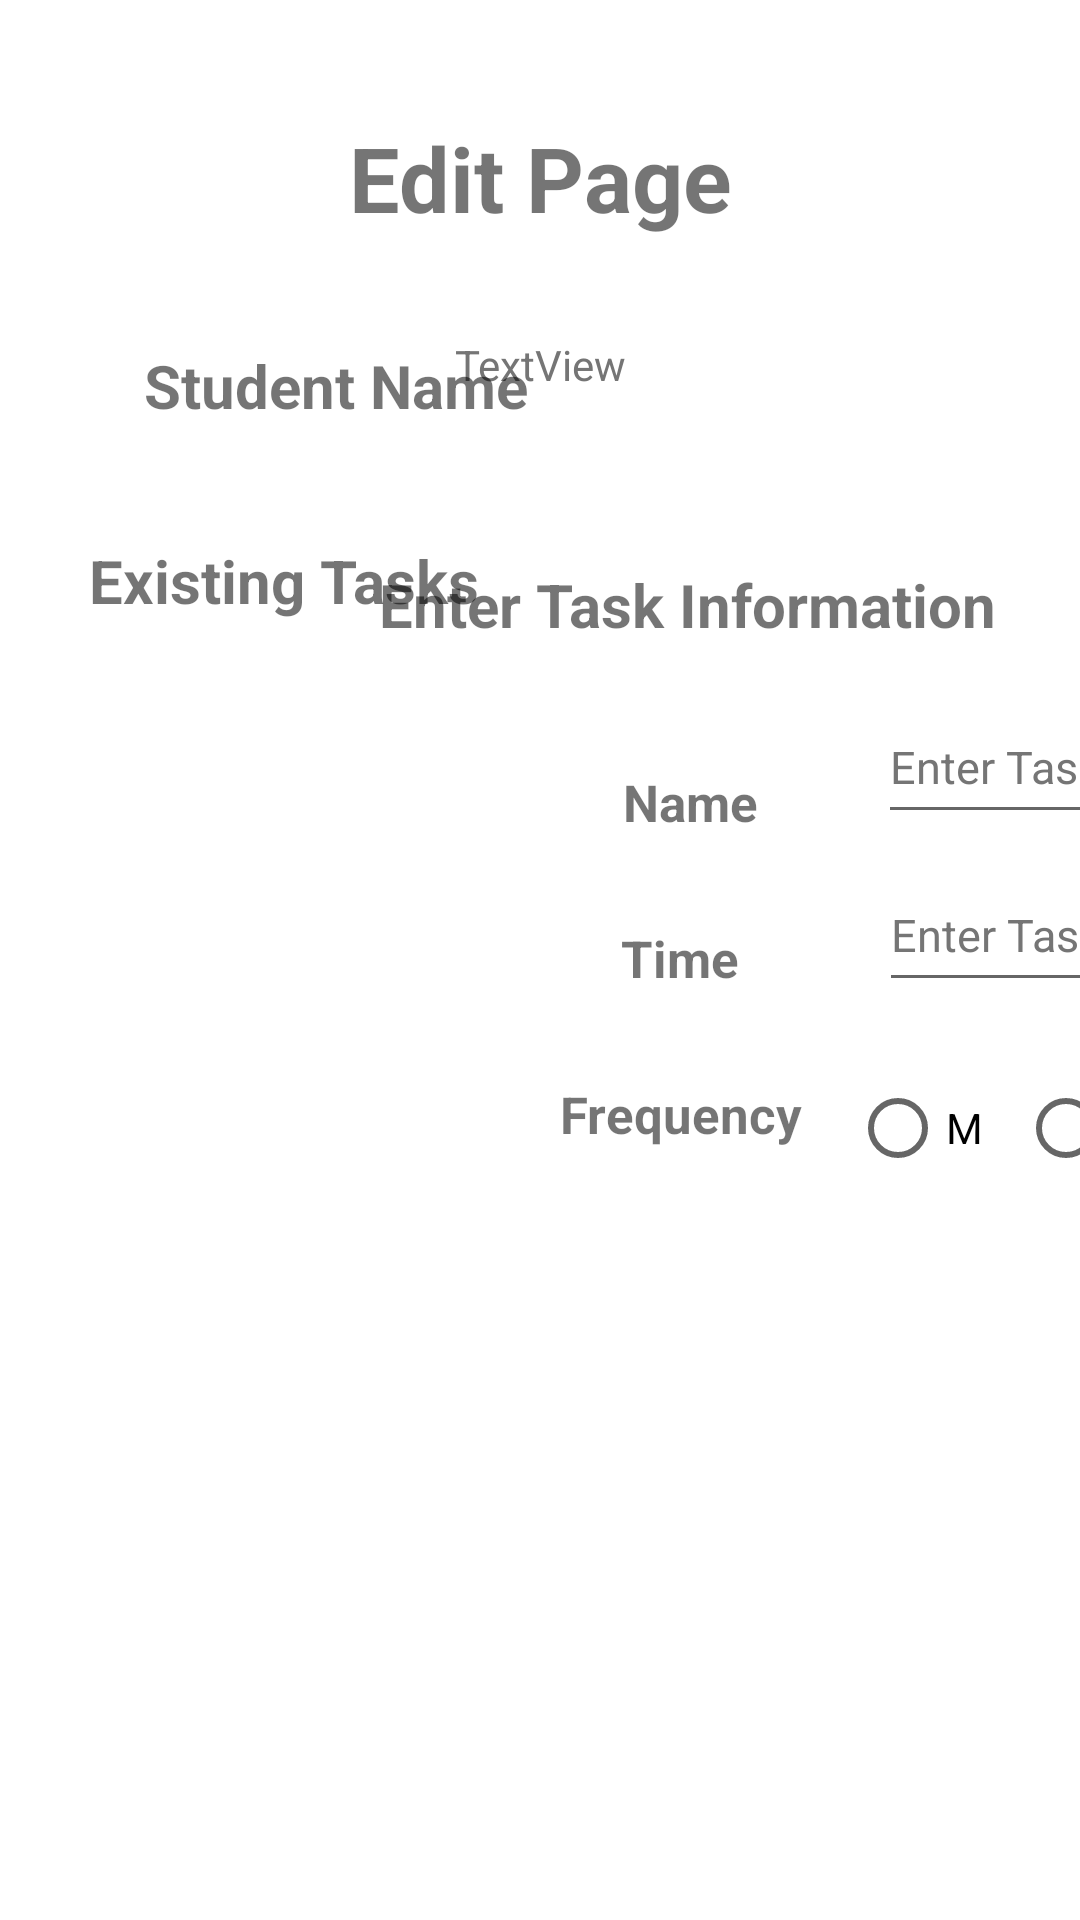

Reconstruct the res/layout file that produces this screen, plus the resources it refers to.
<!-- AndroidManifest.xml: application theme Theme.ClassroomOrganizerJava -->
<!-- res/layout/activity_add_student.xml -->
<?xml version="1.0" encoding="utf-8"?>
<androidx.constraintlayout.widget.ConstraintLayout xmlns:android="http://schemas.android.com/apk/res/android"
    xmlns:app="http://schemas.android.com/apk/res-auto"
    xmlns:tools="http://schemas.android.com/tools"
    android:layout_width="match_parent"
    android:layout_height="match_parent"
    tools:context=".AddStudentActivity">

    <TextView
        android:id="@+id/add_student_textview"
        android:layout_width="wrap_content"
        android:layout_height="wrap_content"
        android:layout_marginTop="112dp"
        android:text="TextView"
        android:textColor="#757575"
        app:layout_constraintEnd_toEndOf="parent"
        app:layout_constraintStart_toStartOf="parent"
        app:layout_constraintTop_toTopOf="parent"
        tools:ignore="TextContrastCheck" />

    <TextView
        android:id="@+id/edit_page_text"
        android:layout_width="wrap_content"
        android:layout_height="wrap_content"
        android:layout_marginTop="39dp"
        android:text="@string/EditPage"
        android:textSize="30sp"
        android:textStyle="bold"
        app:layout_constraintEnd_toEndOf="parent"
        app:layout_constraintStart_toStartOf="parent"
        app:layout_constraintTop_toTopOf="parent" />

    <TextView
        android:id="@+id/student_name_text"
        android:layout_width="wrap_content"
        android:layout_height="wrap_content"
        android:layout_marginStart="48dp"
        android:layout_marginTop="115dp"
        android:text="@string/StudentName"
        android:textSize="20sp"
        android:textStyle="bold"
        app:layout_constraintStart_toStartOf="parent"
        app:layout_constraintTop_toTopOf="parent" />

    <TextView
        android:id="@+id/existing_tasks_text"
        android:layout_width="162dp"
        android:layout_height="36dp"
        android:layout_marginTop="180dp"
        android:text="@string/ExistingTasks"
        android:textSize="20sp"
        android:textStyle="bold"
        app:layout_constraintEnd_toEndOf="parent"
        app:layout_constraintHorizontal_bias="0.15"
        app:layout_constraintStart_toStartOf="parent"
        app:layout_constraintTop_toTopOf="parent" />

    <TextView
        android:id="@+id/enter_task_info_text"
        android:layout_width="wrap_content"
        android:layout_height="wrap_content"
        android:layout_marginTop="188dp"
        android:text="@string/EnterTaskInfo"
        android:textSize="20sp"
        android:textStyle="bold"
        app:layout_constraintEnd_toEndOf="parent"
        app:layout_constraintHorizontal_bias="0.818"
        app:layout_constraintStart_toStartOf="parent"
        app:layout_constraintTop_toTopOf="parent" />

    <TextView
        android:id="@+id/task_name_text"
        android:layout_width="wrap_content"
        android:layout_height="wrap_content"
        android:layout_marginTop="256dp"
        android:text="@string/TaskName"
        android:textSize="17sp"
        android:textStyle="bold"
        app:layout_constraintEnd_toEndOf="parent"
        app:layout_constraintHorizontal_bias="0.659"
        app:layout_constraintStart_toStartOf="parent"
        app:layout_constraintTop_toTopOf="parent" />

    <TextView
        android:id="@+id/task_time_text"
        android:layout_width="46dp"
        android:layout_height="22dp"
        android:layout_marginTop="308dp"
        android:text="@string/TaskTime"
        android:textSize="17sp"
        android:textStyle="bold"
        app:layout_constraintEnd_toEndOf="parent"
        app:layout_constraintHorizontal_bias="0.659"
        app:layout_constraintStart_toStartOf="parent"
        app:layout_constraintTop_toTopOf="parent" />

    <TextView
        android:id="@+id/task_freq_text"
        android:layout_width="wrap_content"
        android:layout_height="wrap_content"
        android:layout_marginTop="360dp"
        android:text="@string/TaskFrequency"
        android:textSize="17sp"
        android:textStyle="bold"
        app:layout_constraintEnd_toEndOf="parent"
        app:layout_constraintHorizontal_bias="0.668"
        app:layout_constraintStart_toStartOf="parent"
        app:layout_constraintTop_toTopOf="parent" />

    <TextView
        android:id="@+id/task_audio_text"
        android:layout_width="wrap_content"
        android:layout_height="wrap_content"
        android:layout_marginStart="853dp"
        android:layout_marginTop="416dp"
        android:layout_marginEnd="38dp"
        android:text="@string/TaskAudio"
        android:textSize="17sp"
        android:textStyle="bold"
        app:layout_constraintEnd_toEndOf="parent"
        app:layout_constraintEnd_toStartOf="@+id/audio_menu_spinner"
        app:layout_constraintHorizontal_bias="0.0"
        app:layout_constraintStart_toStartOf="parent"
        app:layout_constraintTop_toTopOf="parent" />

    <Button
        android:id="@+id/save_task_button"
        android:layout_width="wrap_content"
        android:layout_height="wrap_content"
        android:layout_marginStart="970dp"
        android:layout_marginTop="252dp"
        android:text="@string/SaveTask"
        app:layout_constraintStart_toStartOf="parent"
        app:layout_constraintTop_toBottomOf="@+id/enter_task_info_text" />

    <Button
        android:id="@+id/save_add_student_button"
        android:layout_width="wrap_content"
        android:layout_height="wrap_content"
        android:layout_marginTop="550dp"
        android:text="@string/SaveAddStudent"
        app:layout_constraintEnd_toEndOf="parent"
        app:layout_constraintStart_toStartOf="parent"
        app:layout_constraintTop_toBottomOf="@+id/add_student_textview" />

    <Button
        android:id="@+id/edit_task_list_button"
        android:layout_width="wrap_content"
        android:layout_height="wrap_content"
        android:layout_marginStart="400dp"
        android:layout_marginTop="32dp"
        android:layout_marginBottom="325dp"
        android:text="@string/EditTaskList"
        app:layout_constraintBottom_toTopOf="@+id/audio_menu_spinner"
        app:layout_constraintStart_toEndOf="@+id/edit_page_text"
        app:layout_constraintTop_toTopOf="parent" />

    <com.google.android.material.textfield.TextInputEditText
        android:id="@+id/task_name_EditText"
        android:layout_width="259dp"
        android:layout_height="wrap_content"
        android:layout_marginStart="40dp"
        android:layout_marginTop="15dp"
        android:hint="@string/EnterTaskName"
        android:minHeight="48dp"
        android:textColorHint="#757575"
        android:textSize="15sp"
        app:layout_constraintStart_toEndOf="@+id/task_name_text"
        app:layout_constraintTop_toBottomOf="@+id/enter_task_info_text"
        tools:ignore="TextContrastCheck" />

    <com.google.android.material.textfield.TextInputEditText
        android:id="@+id/student_name_EditText"
        android:layout_width="259dp"
        android:layout_height="wrap_content"
        android:layout_marginStart="11dp"
        android:layout_marginTop="112dp"
        android:layout_marginEnd="181dp"
        android:hint="@string/EnterStudentName"
        android:minHeight="48dp"
        android:textColorHint="#757575"
        android:textSize="15sp"
        app:layout_constraintEnd_toStartOf="@+id/add_student_textview"
        app:layout_constraintHorizontal_bias="0.133"
        app:layout_constraintStart_toEndOf="@+id/student_name_text"
        app:layout_constraintTop_toTopOf="parent"
        tools:ignore="TextContrastCheck" />

    <Spinner
        android:id="@+id/audio_menu_spinner"
        android:layout_width="258dp"
        android:layout_height="52dp"
        android:layout_marginStart="39dp"
        android:layout_marginTop="11dp"
        android:contentDescription="@string/EnterTaskAudio"
        android:entries="@array/Audios"
        android:spinnerMode="dropdown"
        app:layout_constraintStart_toEndOf="@+id/task_audio_text"
        app:layout_constraintTop_toBottomOf="@+id/monday_radioButton" />

    <RadioButton
        android:id="@+id/monday_radioButton"
        android:layout_width="wrap_content"
        android:layout_height="48dp"
        android:layout_marginStart="16dp"
        android:layout_marginTop="18dp"
        android:text="@string/Monday"
        app:layout_constraintStart_toEndOf="@+id/task_freq_text"
        app:layout_constraintTop_toBottomOf="@+id/task_time_TextTime" />

    <RadioButton
        android:id="@+id/tuesday_radioButton"
        android:layout_width="wrap_content"
        android:layout_height="wrap_content"
        android:layout_marginStart="8dp"
        android:layout_marginTop="18dp"
        android:text="@string/Tuesday"
        app:layout_constraintStart_toEndOf="@+id/monday_radioButton"
        app:layout_constraintTop_toBottomOf="@+id/task_time_TextTime" />

    <RadioButton
        android:id="@+id/wednesday_radioButton"
        android:layout_width="wrap_content"
        android:layout_height="wrap_content"
        android:layout_marginStart="8dp"
        android:layout_marginTop="18dp"
        android:text="@string/Wednesday"
        app:layout_constraintStart_toEndOf="@+id/tuesday_radioButton"
        app:layout_constraintTop_toBottomOf="@+id/task_time_TextTime" />

    <RadioButton
        android:id="@+id/thursday_radioButton"
        android:layout_width="wrap_content"
        android:layout_height="wrap_content"
        android:layout_marginStart="8dp"
        android:layout_marginTop="18dp"
        android:text="@string/Thursday"
        app:layout_constraintStart_toEndOf="@+id/wednesday_radioButton"
        app:layout_constraintTop_toBottomOf="@+id/task_time_TextTime" />

    <RadioButton
        android:id="@+id/friday_radioButton"
        android:layout_width="wrap_content"
        android:layout_height="wrap_content"
        android:layout_marginStart="8dp"
        android:layout_marginTop="74dp"
        android:text="@string/Friday"
        app:layout_constraintStart_toEndOf="@+id/thursday_radioButton"
        app:layout_constraintTop_toBottomOf="@+id/task_name_EditText" />

    <EditText
        android:id="@+id/task_time_TextTime"
        android:layout_width="wrap_content"
        android:layout_height="wrap_content"
        android:layout_marginStart="40dp"
        android:layout_marginTop="8dp"
        android:ems="10"
        android:inputType="time"
        android:minHeight="48dp"
        android:hint="@string/EnterTaskTime"
        android:textColorHint="#757575"
        android:textSize="15sp"
        app:layout_constraintStart_toEndOf="@+id/task_time_text"
        app:layout_constraintTop_toBottomOf="@+id/task_name_EditText"
        tools:ignore="TextContrastCheck" />

</androidx.constraintlayout.widget.ConstraintLayout>
<!-- resources referenced by this layout -->
<resources>
  <string-array name="Audios">
          <item>Daniel Tiger</item>
          <item>Peppa Pig</item>
          <item>Custom Audio 1</item>
          <item>Custom Audio 2</item>
          <item>Custom Audio 3</item>
      </string-array>
  <string name="EditPage">Edit Page</string>
  <string name="EditTaskList">Edit Task List</string>
  <string name="EnterStudentName">Enter Student Name</string>
  <string name="EnterTaskAudio">Enter Task Audio</string>
  <string name="EnterTaskInfo">Enter Task Information</string>
  <string name="EnterTaskName">Enter Task Name</string>
  <string name="EnterTaskTime">Enter Task Time</string>
  <string name="ExistingTasks">Existing Tasks</string>
  <string name="Friday">F</string>
  <string name="Monday">M</string>
  <string name="SaveAddStudent">Save</string>
  <string name="SaveTask">Save Task</string>
  <string name="StudentName">Student Name</string>
  <string name="TaskAudio">Audio</string>
  <string name="TaskFrequency">Frequency</string>
  <string name="TaskName">Name</string>
  <string name="TaskTime">Time</string>
  <string name="Thursday">Th</string>
  <string name="Tuesday">Tu</string>
  <string name="Wednesday">W</string>
  <style name="Theme.ClassroomOrganizerJava" parent="Theme.MaterialComponents.DayNight.DarkActionBar">
          
          <item name="colorPrimary">@color/purple_500</item>
          <item name="colorPrimaryVariant">@color/purple_700</item>
          <item name="colorOnPrimary">@color/white</item>
          
          <item name="colorSecondary">@color/teal_200</item>
          <item name="colorSecondaryVariant">@color/teal_700</item>
          <item name="colorOnSecondary">@color/black</item>
          
          <item name="android:statusBarColor" tools:targetApi="l">?attr/colorPrimaryVariant</item>
          
      </style>
  <!-- not gathered from this repository: default colours our renderer supplied (Android Studio template values) -->
  <color name="purple_500">#FF6200EE</color>
  <color name="purple_700">#FF3700B3</color>
  <color name="teal_200">#FF03DAC5</color>
  <color name="teal_700">#FF018786</color>
  <color name="black">#FF000000</color>
  <color name="white">#FFFFFFFF</color>
</resources>
